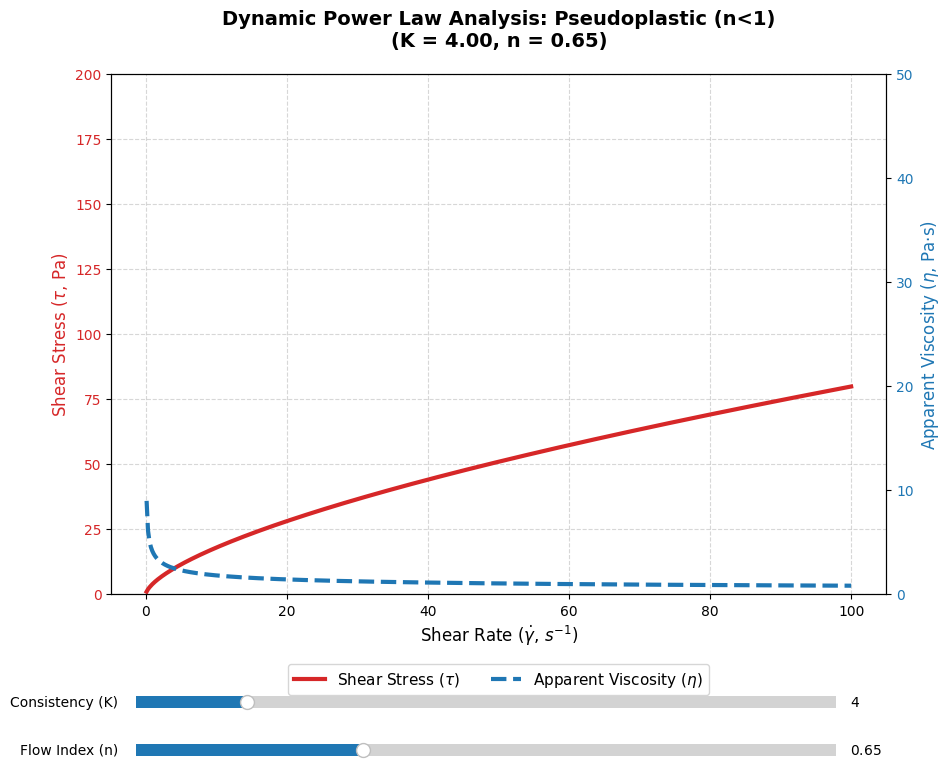

Reproduce this figure in Python. (Note: this script raises an exception after producing the figure.)
"""
Step 4: Power Law Model - Interactive Dual Axis Analysis 
전단 속도에 따른 전단 응력(τ)과 겉보기 점도(η)의 변화를 이중 Y축으로 시각화하며,
슬라이더를 통해 비선형 파라미터 조작에 따른 실시간 거동 변화를 분석합니다.
"""

import numpy as np
import matplotlib.pyplot as plt
from matplotlib.widgets import Slider
import os

# 1. 한글 및 마이너스 폰트 설정
plt.rcParams['font.family'] = 'Malgun Gothic'
plt.rcParams['axes.unicode_minus'] = False

# 2. 초기 데이터 및 변수 설정
initial_K = 4.0160  # 농도 계수 (Pa·s^n)
initial_n = 0.6650  # 유동 지수 (n < 1: 전단 박화)
shear_rate = np.linspace(0.1, 100, 500)  # 전단 속도 (1/s)

def calc_power_law(K, n, gamma):
    stress = K * (gamma ** n)
    viscosity = K * (gamma ** (n - 1))
    return stress, viscosity

stress_init, viscosity_init = calc_power_law(initial_K, initial_n, shear_rate)

# 3. 그래프 및 UI 레이아웃 설정
fig, ax1 = plt.subplots(figsize=(10, 8))
plt.subplots_adjust(bottom=0.25, top=0.9)  # 슬라이더 공간(하단) 확보

# 3-1. 첫 번째 Y축: 전단 응력 (Shear Stress)
color1 = 'tab:red'
ax1.set_xlabel('Shear Rate ($\dot{\gamma}$, $s^{-1}$)', fontsize=12)
ax1.set_ylabel('Shear Stress ($\\tau$, Pa)', color=color1, fontsize=12)
line1, = ax1.plot(shear_rate, stress_init, color=color1, lw=3, label='Shear Stress ($\\tau$)')
ax1.tick_params(axis='y', labelcolor=color1)
ax1.set_ylim(0, 200)
ax1.grid(True, linestyle='--', alpha=0.5)

# 3-2. 두 번째 Y축: 겉보기 점도 (Apparent Viscosity)
ax2 = ax1.twinx()
color2 = 'tab:blue'
ax2.set_ylabel('Apparent Viscosity ($\eta$, Pa·s)', color=color2, fontsize=12)
line2, = ax2.plot(shear_rate, viscosity_init, color=color2, lw=3, linestyle='--', label='Apparent Viscosity ($\eta$)')
ax2.tick_params(axis='y', labelcolor=color2)
ax2.set_ylim(0, 50)

# 범례 통합 (하단 배치)
lines = [line1, line2]
labels = [l.get_label() for l in lines]
ax1.legend(lines, labels, loc='upper center', bbox_to_anchor=(0.5, -0.12), ncol=2, fontsize=11)

# 4. 슬라이더 인터페이스 배치
ax_K = plt.axes([0.15, 0.1, 0.7, 0.03], facecolor='whitesmoke')
ax_n = plt.axes([0.15, 0.04, 0.7, 0.03], facecolor='whitesmoke')

slider_K = Slider(ax_K, 'Consistency (K) ', 1.0, 20.0, valinit=initial_K, valstep=0.1)
slider_n = Slider(ax_n, 'Flow Index (n) ', 0.1, 1.8, valinit=initial_n, valstep=0.05)

# 5. 실시간 업데이트 함수
def update(val):
    c_K = slider_K.val
    c_n = slider_n.val
    
    # 데이터 재계산
    new_stress, new_viscosity = calc_power_law(c_K, c_n, shear_rate)
    
    # 그래프 데이터 갱신
    line1.set_ydata(new_stress)
    line2.set_ydata(new_viscosity)
    
    # 유체 유형 판별 및 제목 업데이트
    f_type = "Pseudoplastic (n<1)" if c_n < 0.95 else ("Dilatant (n>1)" if c_n > 1.05 else "Newtonian (n=1)")
    ax1.set_title(f"Dynamic Power Law Analysis: {f_type}\n(K = {c_K:.2f}, n = {c_n:.2f})", 
                 fontsize=14, fontweight='bold', pad=20)
    
    fig.canvas.draw_idle()

# 슬라이더 이벤트 연결
slider_K.on_changed(update)
slider_n.on_changed(update)

# 초기 호출 (제목 설정용)
update(None)

# 6. 결과 저장 및 출력
save_path = '../../assets/week6/power_law_model_chart.png'
os.makedirs(os.path.dirname(save_path), exist_ok=True)
plt.savefig(save_path, dpi=300, bbox_inches='tight')

print(f"인터랙티브 시뮬레이터가 실행됩니다. (저장 경로: {os.path.abspath(save_path)})")
plt.show()
